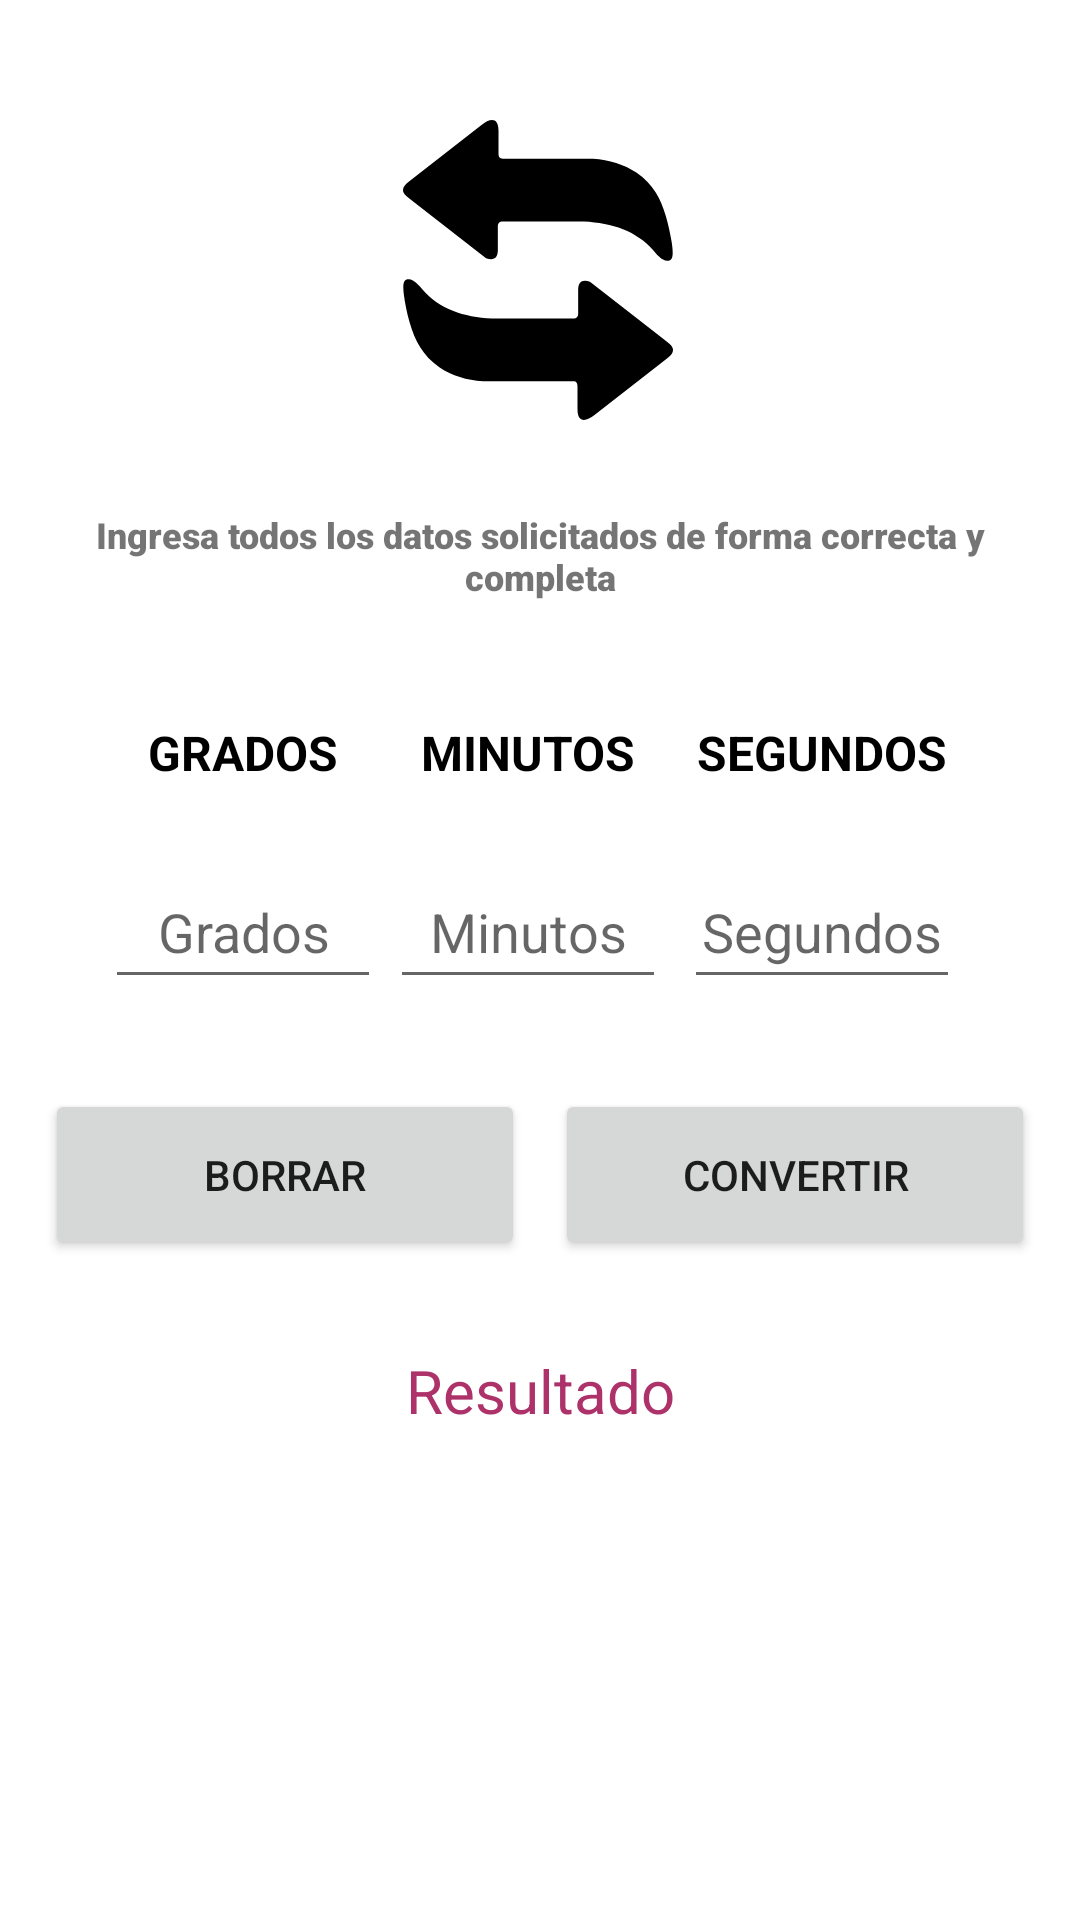

Write the Android layout XML for this screen, with the resource values it uses.
<!-- AndroidManifest.xml: application theme Theme.IMath -->
<!-- res/layout/g_m_s_to_radianes_fragment.xml -->
<?xml version="1.0" encoding="utf-8"?>
<FrameLayout xmlns:android="http://schemas.android.com/apk/res/android"
    xmlns:app="http://schemas.android.com/apk/res-auto"
    xmlns:tools="http://schemas.android.com/tools"
    android:layout_width="match_parent"
    android:layout_height="match_parent"
    tools:context=".ui.GMSToRadianes.GMSToRadianesFragment">

    <LinearLayout
        android:layout_width="match_parent"
        android:layout_height="match_parent"
        android:orientation="vertical">

        <androidx.constraintlayout.widget.ConstraintLayout
            android:layout_width="match_parent"
            android:layout_height="match_parent"
            android:background="@drawable/fondo_dise">

            <ImageView
                android:id="@+id/imageView13"
                android:layout_width="100dp"
                android:layout_height="100dp"
                android:layout_marginTop="40dp"
                android:src="@drawable/ic_convertir"
                app:layout_constraintEnd_toEndOf="parent"
                app:layout_constraintHorizontal_bias="0.498"
                app:layout_constraintStart_toStartOf="parent"
                app:layout_constraintTop_toTopOf="parent" />

            <TextView
                android:id="@+id/id_instrucciones"
                android:layout_width="341dp"
                android:layout_height="50dp"
                android:layout_marginTop="30dp"
                android:fontFamily="sans-serif-black"
                android:text="Ingresa todos los datos solicitados de forma correcta y completa"
                android:textAlignment="center"
                android:textSize="12sp"
                app:layout_constraintEnd_toEndOf="parent"
                app:layout_constraintStart_toStartOf="parent"
                app:layout_constraintTop_toBottomOf="@+id/imageView13" />

            <TextView
                android:id="@+id/insGrados"
                android:layout_width="92dp"
                android:layout_height="35dp"
                android:layout_marginStart="35dp"
                android:layout_marginTop="20dp"
                android:text="GRADOS"
                android:textAlignment="center"
                android:textColor="#000"
                android:textSize="16sp"
                android:textStyle="bold"
                app:layout_constraintStart_toStartOf="parent"
                app:layout_constraintTop_toBottomOf="@+id/id_instrucciones" />

            <TextView
                android:id="@+id/insMinutos"
                android:layout_width="92dp"
                android:layout_height="35dp"
                android:layout_marginStart="3dp"
                android:layout_marginTop="20dp"
                android:text="MINUTOS"
                android:textAlignment="center"
                android:textColor="#000"
                android:textSize="16sp"
                android:textStyle="bold"
                app:layout_constraintStart_toEndOf="@+id/insGrados"
                app:layout_constraintTop_toBottomOf="@+id/id_instrucciones" />

            <TextView
                android:id="@+id/insSegundos"
                android:layout_width="92dp"
                android:layout_height="35dp"
                android:layout_marginTop="20dp"
                android:layout_marginEnd="40dp"
                android:text="SEGUNDOS"
                android:textAlignment="center"
                android:textColor="#000"
                android:textSize="16sp"
                android:textStyle="bold"
                app:layout_constraintEnd_toEndOf="parent"
                app:layout_constraintTop_toBottomOf="@+id/id_instrucciones" />

            <EditText
                android:id="@+id/id_grados"
                android:layout_width="92dp"
                android:layout_height="48dp"
                android:layout_marginStart="35dp"
                android:layout_marginTop="10dp"
                android:ems="10"
                android:hint="Grados"
                android:inputType="number"
                android:textAlignment="center"
                app:layout_constraintStart_toStartOf="parent"
                app:layout_constraintTop_toBottomOf="@+id/insGrados" />

            <EditText
                android:id="@+id/id_minutos"
                android:layout_width="92dp"
                android:layout_height="48dp"
                android:layout_marginStart="3dp"
                android:layout_marginTop="10dp"
                android:ems="10"
                android:hint="Minutos"
                android:inputType="number"
                android:textAlignment="center"
                app:layout_constraintEnd_toStartOf="@+id/id_segundos"
                app:layout_constraintHorizontal_bias="0.0"
                app:layout_constraintStart_toEndOf="@+id/id_grados"
                app:layout_constraintTop_toBottomOf="@+id/insMinutos" />

            <EditText
                android:id="@+id/id_segundos"
                android:layout_width="92dp"
                android:layout_height="48dp"
                android:layout_marginTop="10dp"
                android:layout_marginEnd="40dp"
                android:ems="10"
                android:hint="Segundos"
                android:inputType="number"
                android:textAlignment="center"
                app:layout_constraintEnd_toEndOf="parent"
                app:layout_constraintTop_toBottomOf="@+id/insSegundos" />

            <Button
                android:id="@+id/id_borrar"
                android:layout_width="@dimen/btn_g_width"
                android:layout_height="57dp"
                android:layout_marginStart="15dp"
                android:layout_marginTop="30dp"
                android:text="BORRAR"
                android:tooltipText="@string/btn_borrar"
                app:icon="@drawable/ic_delete"
                app:layout_constraintStart_toStartOf="parent"
                app:layout_constraintTop_toBottomOf="@+id/id_minutos" />

            <Button
                android:id="@+id/id_convertir"
                android:layout_width="@dimen/btn_g_width"
                android:layout_height="57dp"
                android:layout_marginTop="30dp"
                android:layout_marginEnd="15dp"
                android:text="CONVERTIR"
                android:tooltipText="@string/btn_calcular"
                app:icon="@drawable/ic_convertir"
                app:layout_constraintEnd_toEndOf="parent"
                app:layout_constraintTop_toBottomOf="@+id/id_minutos" />

            <TextView
                android:id="@+id/textView2"
                android:layout_width="wrap_content"
                android:layout_height="wrap_content"
                android:layout_marginTop="30dp"
                android:text="Resultado"
                android:textAlignment="center"
                android:textColor="#ae326a"
                android:textSize="20sp"
                app:layout_constraintEnd_toEndOf="parent"
                app:layout_constraintStart_toStartOf="parent"
                app:layout_constraintTop_toBottomOf="@+id/id_convertir" />

            <TextView
                android:id="@+id/tvResultado"
                android:layout_width="250dp"
                android:layout_height="50dp"
                android:layout_marginTop="10dp"
                android:text=""
                android:textAlignment="center"
                android:textColor="#ae326a"
                android:textSize="20sp"
                android:textStyle="bold"
                app:layout_constraintEnd_toEndOf="parent"
                app:layout_constraintStart_toStartOf="parent"
                app:layout_constraintTop_toBottomOf="@+id/textView2" />
        </androidx.constraintlayout.widget.ConstraintLayout>
    </LinearLayout>
</FrameLayout>
<!-- resources referenced by this layout -->
<resources>
  <dimen name="btn_g_width">160dp</dimen>
  <!-- drawable ic_convertir (drawable) -->
  <vector android:height="26.828205dp" android:viewportHeight="122.881"
      android:viewportWidth="109.927" android:width="24dp" xmlns:android="http://schemas.android.com/apk/res/android">
      <path android:fillColor="#FF000000" android:fillType="evenOdd" android:pathData="M38.884,13.221c-0.041,1.756 0.255,2.601 1.781,2.603h36.71c6.647,0.521 12.596,2.272 17.625,5.684c3.492,2.369 6.04,5.183 7.963,8.302c3.412,5.537 5.34,13.521 6.384,19.967c0.45,2.787 0.661,5.392 0.18,6.6c-0.228,0.569 -0.565,0.953 -1.023,1.135c-2.524,1.011 -5.192,-2.464 -6.614,-4.127c-6.77,-7.918 -16.61,-11.194 -28.212,-11.809h-33.56c-1.201,0.208 -1.627,1.096 -1.507,2.466v9.451c-0.07,3.141 -1.654,4.21 -4.794,3.15L4.92,33.966l-2.842,-2.231l-0.727,-0.57c-2.323,-2.089 -1.368,-3.991 0.717,-5.633l2.206,-1.736L31.964,1.999c3.379,-2.661 6.92,-3.373 6.92,2.362V13.221L38.884,13.221zM71.042,109.66c0.041,-1.757 -0.254,-2.602 -1.78,-2.604h-36.71c-6.647,-0.521 -12.596,-2.271 -17.625,-5.684c-3.514,-2.384 -6.072,-5.217 -7.998,-8.358c-3.485,-5.686 -5.757,-14.941 -6.591,-21.583c-0.266,-2.119 -0.321,-3.966 0.063,-4.927c0.227,-0.569 0.565,-0.953 1.022,-1.136c2.524,-1.011 5.192,2.464 6.614,4.127c6.771,7.918 16.611,11.194 28.213,11.809h33.56c1.2,-0.207 1.627,-1.096 1.507,-2.466v-9.451c0.07,-3.141 1.654,-4.21 4.794,-3.15l28.896,22.677l2.843,2.231l0.727,0.57c2.323,2.089 1.367,3.991 -0.718,5.633l-2.205,1.736l-27.689,21.797c-3.38,2.661 -6.921,3.373 -6.921,-2.362V109.66L71.042,109.66z"/>
  </vector>
  <!-- drawable ic_delete (drawable) -->
  <vector xmlns:android="http://schemas.android.com/apk/res/android"
      android:width="24dp"
      android:height="24dp"
      android:viewportWidth="24"
      android:viewportHeight="24">
    <path
        android:pathData="M21,4H8l-7,8 7,8h13a2,2 0,0 0,2 -2V6a2,2 0,0 0,-2 -2z"
        android:strokeLineJoin="round"
        android:strokeWidth="2"
        android:fillColor="#00000000"
        android:strokeColor="#fff"
        android:strokeLineCap="round"/>
    <path
        android:pathData="M18,9L12,15"
        android:strokeLineJoin="round"
        android:strokeWidth="2"
        android:fillColor="#00000000"
        android:strokeColor="#fff"
        android:strokeLineCap="round"/>
    <path
        android:pathData="M12,9L18,15"
        android:strokeLineJoin="round"
        android:strokeWidth="2"
        android:fillColor="#00000000"
        android:strokeColor="#fff"
        android:strokeLineCap="round"/>
  </vector>
  <string name="btn_borrar">Borrar</string>
  <string name="btn_calcular">Realizar operación</string>
  <style name="Theme.IMath" parent="Theme.MaterialComponents.DayNight.DarkActionBar">
          
          <item name="colorPrimary">@color/teal</item>
          <item name="colorPrimaryVariant">@color/purple_700</item>
          <item name="colorOnPrimary">@color/white</item>
          
          <item name="colorSecondary">@color/teal_200</item>
          <item name="colorSecondaryVariant">@color/teal_700</item>
          <item name="colorOnSecondary">@color/black</item>
          
          <item name="android:statusBarColor" tools:targetApi="l">?attr/colorPrimaryVariant</item>
          
      </style>
  <color name="teal">#094d92</color>
  <color name="purple_700">#FF3700B3</color>
  <color name="white">#FFFFFFFF</color>
  <color name="teal_200">#FF03DAC5</color>
  <color name="teal_700">#FF018786</color>
  <color name="black">#FF000000</color>
</resources>
